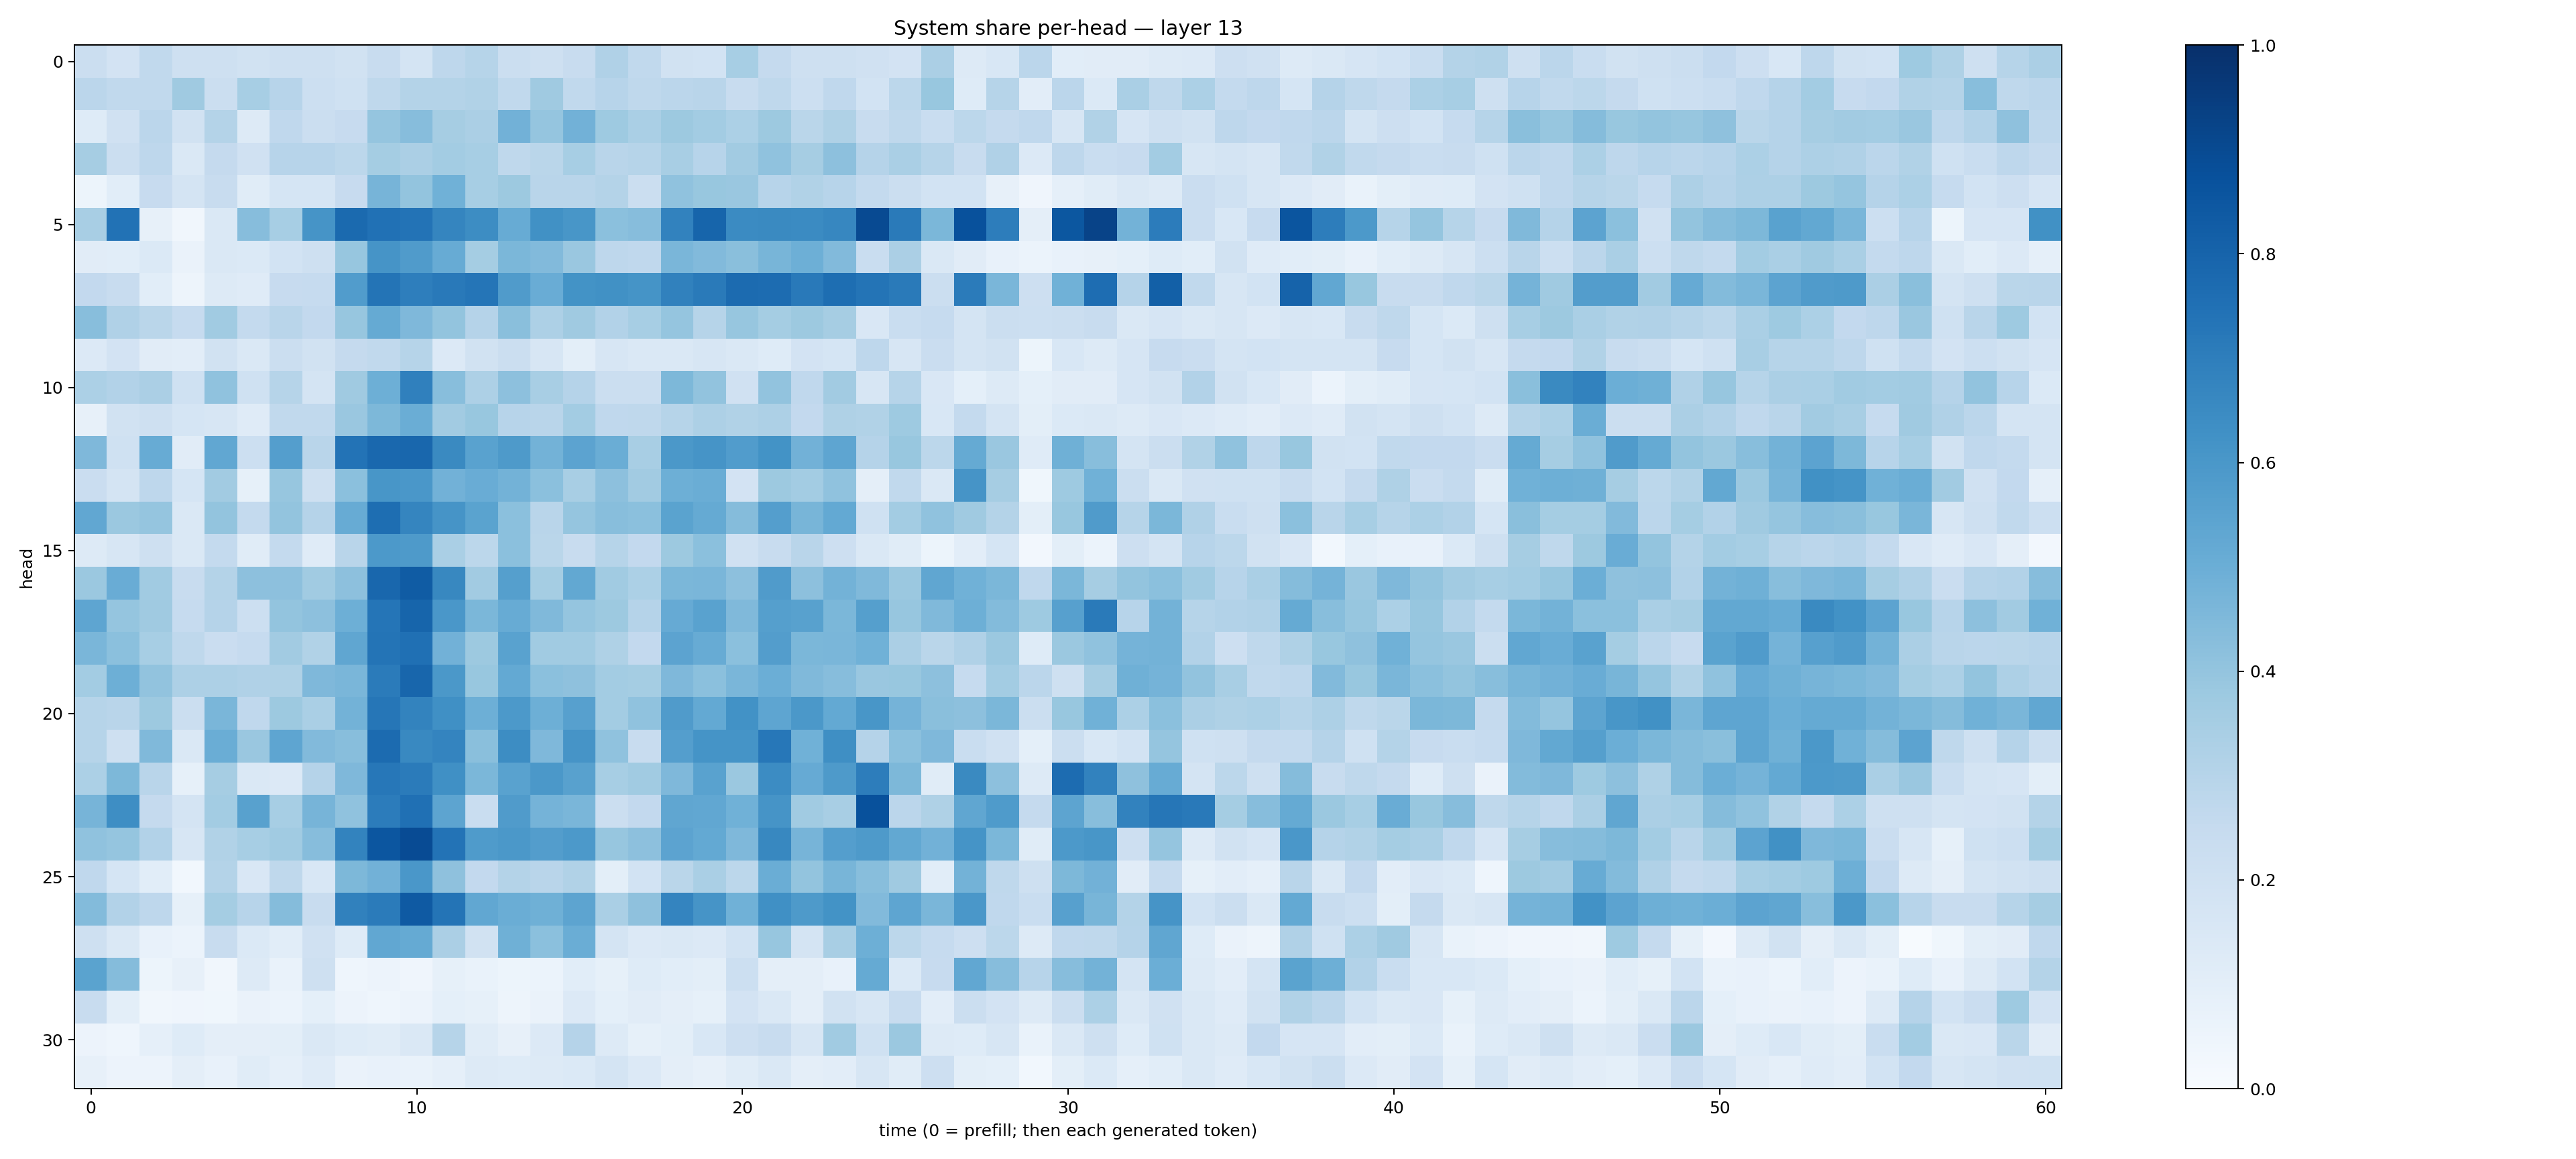

Source data for this figure (header and first rows):
0.22420335, 0.1831996, 0.26272815, 0.20748217, 0.20775536, 0.19390196, 0.20593321, 0.20668243, 0.1913974, 0.24207595, 0.17414427, 0.27716428, 0.2982508, 0.21975106, 0.2047105, 0.23536637, 0.31702447, 0.26480672, 0.19239795, 0.18545002, 0.3439915, 0.25106612, 0.20325467, 0.20423788
0.2814, 0.262, 0.2622, 0.3699, 0.2209, 0.347, 0.2944, 0.2187, 0.201, 0.2728, 0.3049, 0.307, 0.3162, 0.2625, 0.3692, 0.2645, 0.2941, 0.2701, 0.2828, 0.2914, 0.2407, 0.2707, 0.2184, 0.2682
0.1223, 0.1976, 0.285, 0.1915, 0.3076, 0.1292, 0.2692, 0.2218, 0.2426, 0.3984, 0.4317, 0.3508, 0.3327, 0.4813, 0.3948, 0.4814, 0.3742, 0.3361, 0.3785, 0.3559, 0.3315, 0.3759, 0.287, 0.3218
0.3499, 0.2239, 0.2768, 0.1449, 0.2524, 0.1979, 0.2938, 0.2937, 0.2787, 0.3522, 0.3348, 0.3588, 0.3457, 0.2723, 0.2853, 0.3468, 0.2906, 0.2971, 0.3399, 0.2933, 0.3605, 0.41, 0.3498, 0.4146
0.05302, 0.1068, 0.2457, 0.1728, 0.2399, 0.1153, 0.1704, 0.1697, 0.2447, 0.4698, 0.3996, 0.4846, 0.3443, 0.3756, 0.2916, 0.2924, 0.3049, 0.2195, 0.4098, 0.3901, 0.384, 0.2936, 0.3133, 0.2938
0.3436, 0.7429, 0.08086, 0.03234, 0.1438, 0.4316, 0.3473, 0.6124, 0.7752, 0.7494, 0.7384, 0.6682, 0.644, 0.5086, 0.6268, 0.6055, 0.4199, 0.4317, 0.6834, 0.7966, 0.652, 0.6528, 0.651, 0.6673
0.1127, 0.1071, 0.1379, 0.06637, 0.1459, 0.138, 0.1847, 0.2039, 0.393, 0.6112, 0.5782, 0.5085, 0.353, 0.4573, 0.4445, 0.3857, 0.2742, 0.2676, 0.4642, 0.4451, 0.4252, 0.4651, 0.4946, 0.4436
0.2609, 0.2397, 0.107, 0.04793, 0.1266, 0.1196, 0.2432, 0.2475, 0.5749, 0.7381, 0.6961, 0.7166, 0.7307, 0.5818, 0.5056, 0.6197, 0.6267, 0.6168, 0.6837, 0.711, 0.7727, 0.7683, 0.7179, 0.7614
0.4269, 0.3177, 0.2871, 0.2495, 0.3655, 0.2539, 0.2893, 0.2614, 0.393, 0.5179, 0.4507, 0.4004, 0.3032, 0.4238, 0.3248, 0.3677, 0.3123, 0.3468, 0.3958, 0.2982, 0.3935, 0.3518, 0.3787, 0.3493
0.136, 0.1811, 0.1102, 0.1038, 0.1897, 0.1423, 0.2256, 0.1935, 0.2522, 0.2621, 0.298, 0.1345, 0.1879, 0.223, 0.1617, 0.1005, 0.1617, 0.1414, 0.1478, 0.1593, 0.1473, 0.1242, 0.1822, 0.1681
0.3309, 0.312, 0.3341, 0.2008, 0.41, 0.2021, 0.2998, 0.1769, 0.369, 0.4933, 0.69, 0.4273, 0.3276, 0.4147, 0.3412, 0.3008, 0.2216, 0.2261, 0.4537, 0.4061, 0.196, 0.4031, 0.2687, 0.3619
0.07981, 0.1943, 0.2098, 0.1689, 0.1608, 0.121, 0.264, 0.2622, 0.3861, 0.4546, 0.5007, 0.3603, 0.3893, 0.295, 0.2914, 0.3568, 0.2686, 0.2716, 0.2985, 0.327, 0.3127, 0.3281, 0.2583, 0.3227
0.4503, 0.2023, 0.51, 0.113, 0.5293, 0.216, 0.567, 0.2913, 0.739, 0.7841, 0.7886, 0.6524, 0.5523, 0.5897, 0.48, 0.5433, 0.503, 0.3412, 0.5945, 0.6131, 0.5747, 0.6193, 0.4825, 0.5388
0.2272, 0.1733, 0.2752, 0.1713, 0.3612, 0.08381, 0.391, 0.2038, 0.419, 0.6024, 0.6, 0.4806, 0.5056, 0.4804, 0.4183, 0.3428, 0.4148, 0.3607, 0.4925, 0.5039, 0.1807, 0.3783, 0.3584, 0.4067
0.5292, 0.3813, 0.3979, 0.1424, 0.4015, 0.255, 0.4005, 0.3027, 0.5095, 0.7606, 0.668, 0.6102, 0.5506, 0.4186, 0.2904, 0.3983, 0.4261, 0.4218, 0.549, 0.5173, 0.4347, 0.5668, 0.4678, 0.521
0.1326, 0.1633, 0.2065, 0.1476, 0.2561, 0.1158, 0.2548, 0.1185, 0.2926, 0.5921, 0.5867, 0.3384, 0.2787, 0.4206, 0.2864, 0.2365, 0.2997, 0.2591, 0.3757, 0.4205, 0.1975, 0.2361, 0.2914, 0.2119
0.3816, 0.5069, 0.3648, 0.2411, 0.3056, 0.4159, 0.4159, 0.3665, 0.4156, 0.7884, 0.8297, 0.664, 0.3603, 0.5656, 0.3547, 0.5257, 0.3654, 0.3298, 0.4604, 0.4611, 0.4145, 0.5784, 0.4179, 0.4775
0.5381, 0.397, 0.369, 0.2493, 0.3029, 0.2166, 0.3993, 0.4171, 0.4923, 0.731, 0.7945, 0.5996, 0.4579, 0.5115, 0.4483, 0.3949, 0.3756, 0.3011, 0.5121, 0.5534, 0.4485, 0.5644, 0.5581, 0.4583
0.4622, 0.4215, 0.3454, 0.271, 0.2303, 0.2465, 0.3627, 0.3131, 0.534, 0.7374, 0.7526, 0.482, 0.3756, 0.5518, 0.365, 0.3664, 0.3215, 0.2602, 0.5432, 0.5085, 0.4198, 0.5724, 0.4602, 0.4641
0.3585, 0.4947, 0.403, 0.326, 0.3271, 0.3169, 0.3215, 0.4509, 0.4614, 0.7074, 0.7916, 0.5961, 0.3878, 0.5219, 0.4184, 0.4113, 0.3568, 0.3519, 0.4499, 0.4214, 0.4639, 0.4965, 0.4472, 0.4325
0.2979, 0.2911, 0.3767, 0.2255, 0.4613, 0.2663, 0.3779, 0.3372, 0.4794, 0.7304, 0.6794, 0.6326, 0.4952, 0.5926, 0.494, 0.5588, 0.358, 0.4088, 0.5782, 0.5214, 0.6231, 0.5388, 0.5961, 0.5208
0.2977, 0.2088, 0.4491, 0.1424, 0.5023, 0.3848, 0.5366, 0.4436, 0.4283, 0.7698, 0.6601, 0.6743, 0.4253, 0.6423, 0.4504, 0.6128, 0.409, 0.2395, 0.57, 0.6152, 0.6139, 0.7259, 0.486, 0.6367
0.3296, 0.4551, 0.2912, 0.08353, 0.3493, 0.1468, 0.136, 0.3042, 0.4518, 0.7244, 0.7089, 0.6297, 0.4581, 0.5509, 0.5946, 0.5571, 0.3474, 0.3663, 0.4525, 0.5516, 0.3816, 0.646, 0.5137, 0.5897
0.4705, 0.6373, 0.2518, 0.1726, 0.3593, 0.5578, 0.3438, 0.4715, 0.4074, 0.7057, 0.7505, 0.5395, 0.2316, 0.5807, 0.4758, 0.4618, 0.2224, 0.2616, 0.5318, 0.5288, 0.4879, 0.6121, 0.3636, 0.3402
0.4084, 0.398, 0.3108, 0.1589, 0.3156, 0.3468, 0.3669, 0.4303, 0.6778, 0.8549, 0.8915, 0.7392, 0.5842, 0.5945, 0.5711, 0.5899, 0.3927, 0.4173, 0.5442, 0.521, 0.4499, 0.6638, 0.4724, 0.567
0.2686, 0.1717, 0.1094, 0.02967, 0.3055, 0.1492, 0.2732, 0.1547, 0.4541, 0.4821, 0.5977, 0.4103, 0.2587, 0.3073, 0.2916, 0.3145, 0.0981, 0.1858, 0.2855, 0.3396, 0.2798, 0.5016, 0.3992, 0.4657
0.438, 0.3086, 0.2771, 0.08219, 0.3522, 0.2954, 0.4354, 0.2361, 0.685, 0.7094, 0.8382, 0.7375, 0.5289, 0.5005, 0.4902, 0.5398, 0.3364, 0.4114, 0.6746, 0.6112, 0.4876, 0.6303, 0.5876, 0.6187
0.2086, 0.1424, 0.07169, 0.06225, 0.2365, 0.1369, 0.108, 0.1966, 0.1247, 0.5304, 0.5167, 0.3353, 0.1887, 0.4888, 0.4201, 0.5036, 0.1727, 0.1348, 0.1408, 0.1356, 0.1837, 0.3918, 0.1761, 0.3412
0.5497, 0.4348, 0.05281, 0.08072, 0.03308, 0.1319, 0.06657, 0.2075, 0.04499, 0.05813, 0.04055, 0.08428, 0.06983, 0.05259, 0.05973, 0.1061, 0.08286, 0.1235, 0.106, 0.101, 0.2162, 0.09467, 0.09408, 0.07584
0.2353, 0.09856, 0.03281, 0.0419, 0.03579, 0.0647, 0.06093, 0.09128, 0.05507, 0.04656, 0.05543, 0.0922, 0.08425, 0.04945, 0.06441, 0.1351, 0.09348, 0.1126, 0.09564, 0.08487, 0.1819, 0.1482, 0.09682, 0.1936
0.05815, 0.04665, 0.08749, 0.122, 0.09624, 0.09599, 0.09941, 0.1469, 0.1218, 0.1137, 0.1407, 0.2973, 0.1166, 0.07838, 0.1357, 0.3034, 0.1284, 0.08429, 0.09839, 0.1537, 0.2124, 0.2348, 0.1597, 0.3661
0.07939, 0.05747, 0.05686, 0.09375, 0.07239, 0.1162, 0.0871, 0.1193, 0.06453, 0.07778, 0.06864, 0.0892, 0.1276, 0.1239, 0.1265, 0.1374, 0.1752, 0.1367, 0.0974, 0.07923, 0.1164, 0.1459, 0.09511, 0.1029
